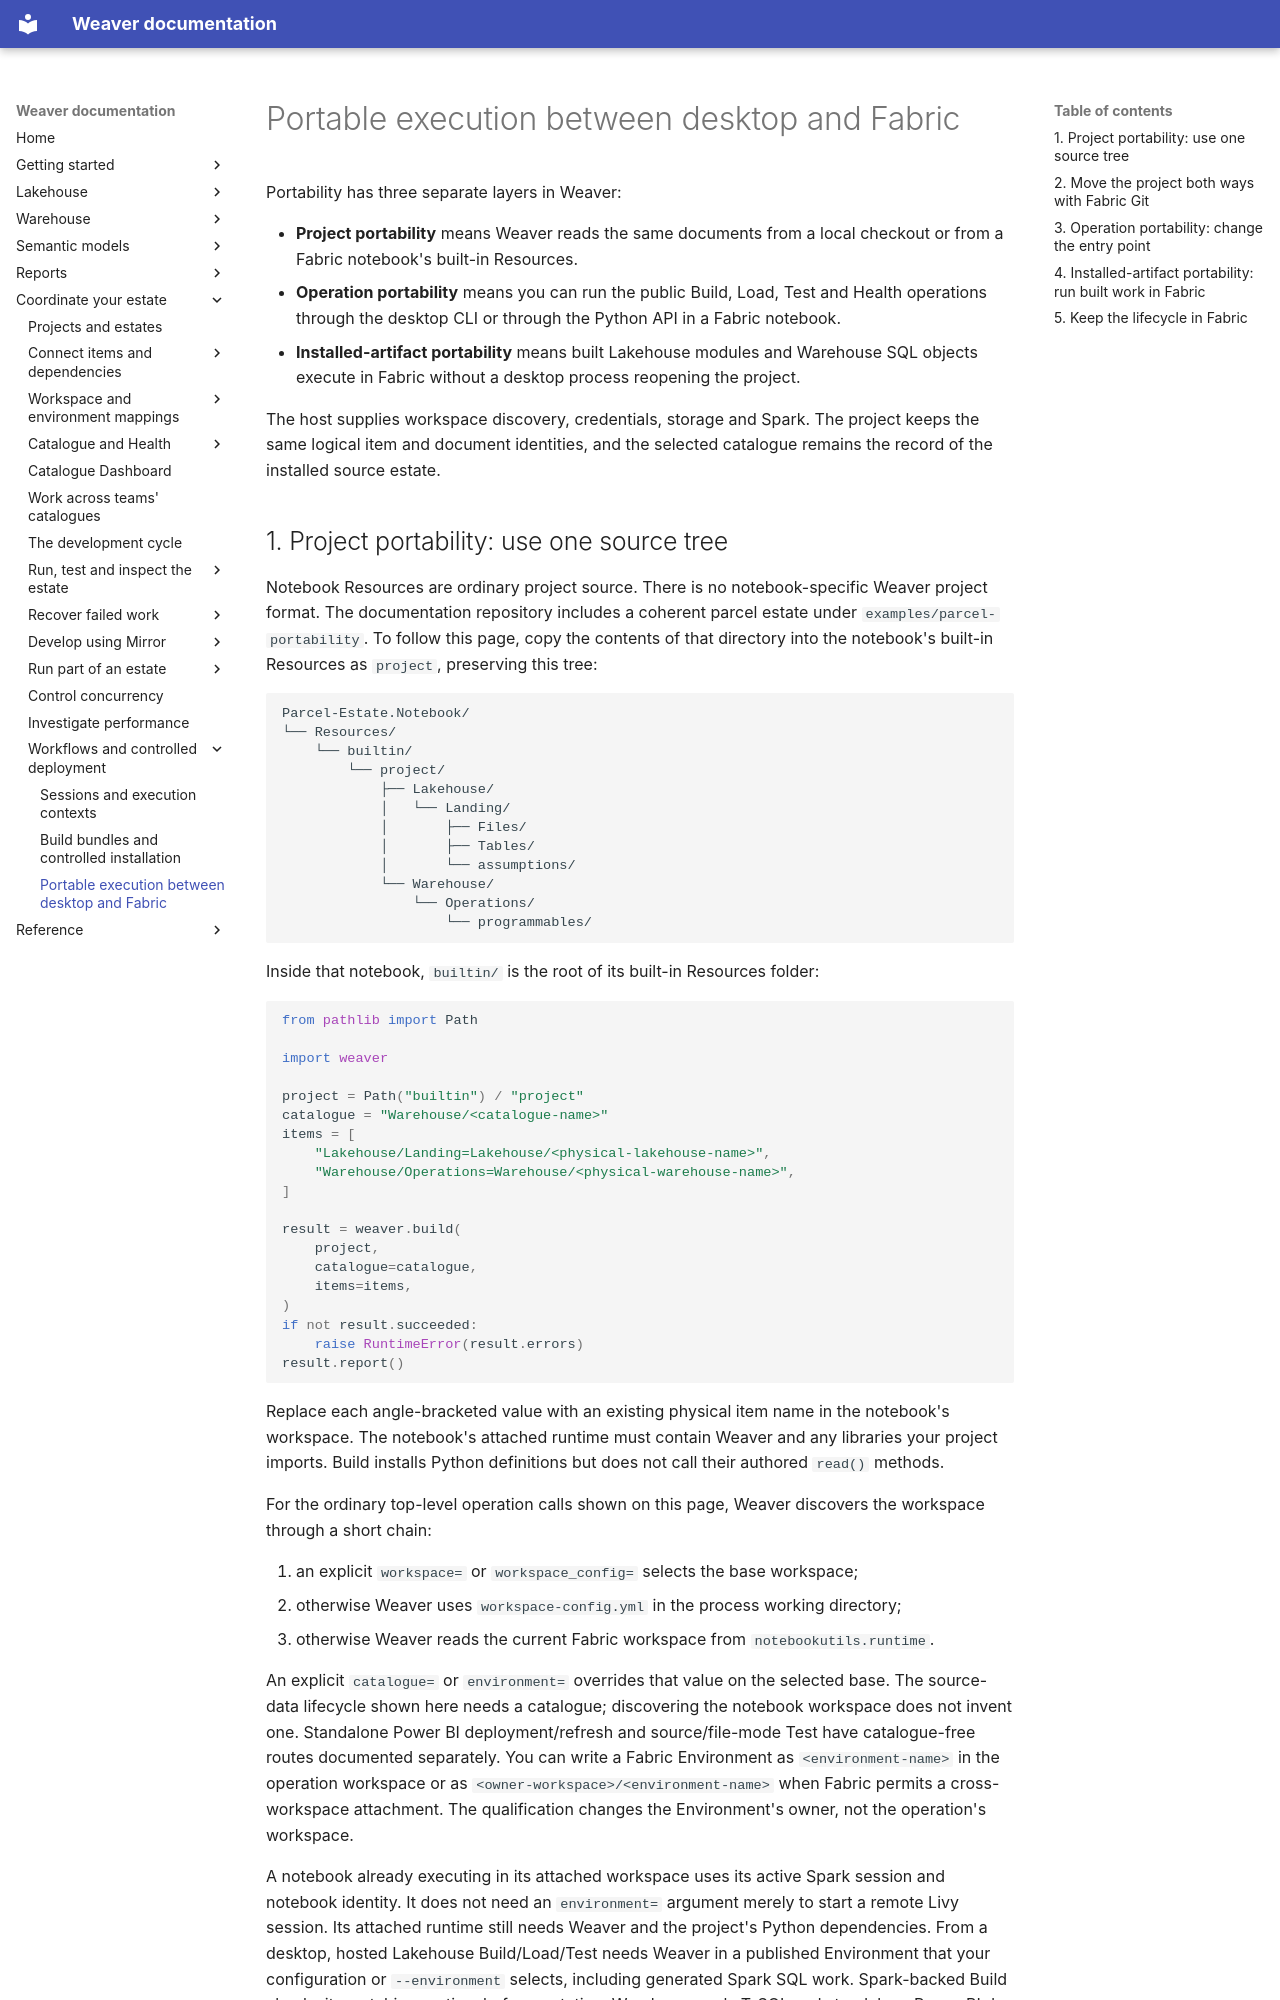

repository: weaverstack/weaverstack-docs · page: estate/automation-and-deployment/portable-execution/index.html · generator: mkdocs

# Portable execution between desktop and Fabric

Portability has three separate layers in Weaver:

- **Project portability** means Weaver reads the same documents from a local checkout or from a Fabric notebook's built-in Resources.
- **Operation portability** means you can run the public Build, Load, Test and Health operations through the desktop CLI or through the Python API in a Fabric notebook.
- **Installed-artifact portability** means built Lakehouse modules and Warehouse SQL objects execute in Fabric without a desktop process reopening the project.

The host supplies workspace discovery, credentials, storage and Spark. The project keeps the same logical item and document identities, and the selected catalogue remains the record of the installed source estate.
